Image classification data set "lego_fotos" (psio3123/LegoPredict on GitHub). Class labels (18): 1x15 blue brick, 1x4 long black brick, 1x4 long red brick, 1x9 red brick, 3x5 long black brick, 3x5 long gray brick, 3x5 long green brick, 3x5 long orange brick, 3x5 long red brick, AA battery black, AA battery blue, AA Sanyo battery, gray belt, 20-tooth beige gear, 3-unit blue pin, black pin, black connector, gray junction.

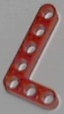
Label: 3x5 long red brick

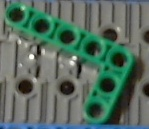
Label: 3x5 long green brick

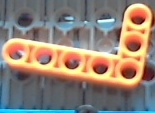
Label: 3x5 long orange brick

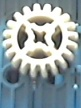
Label: 20-tooth beige gear

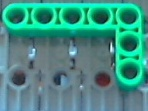
Label: 3x5 long green brick

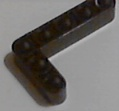
Label: 3x5 long black brick
